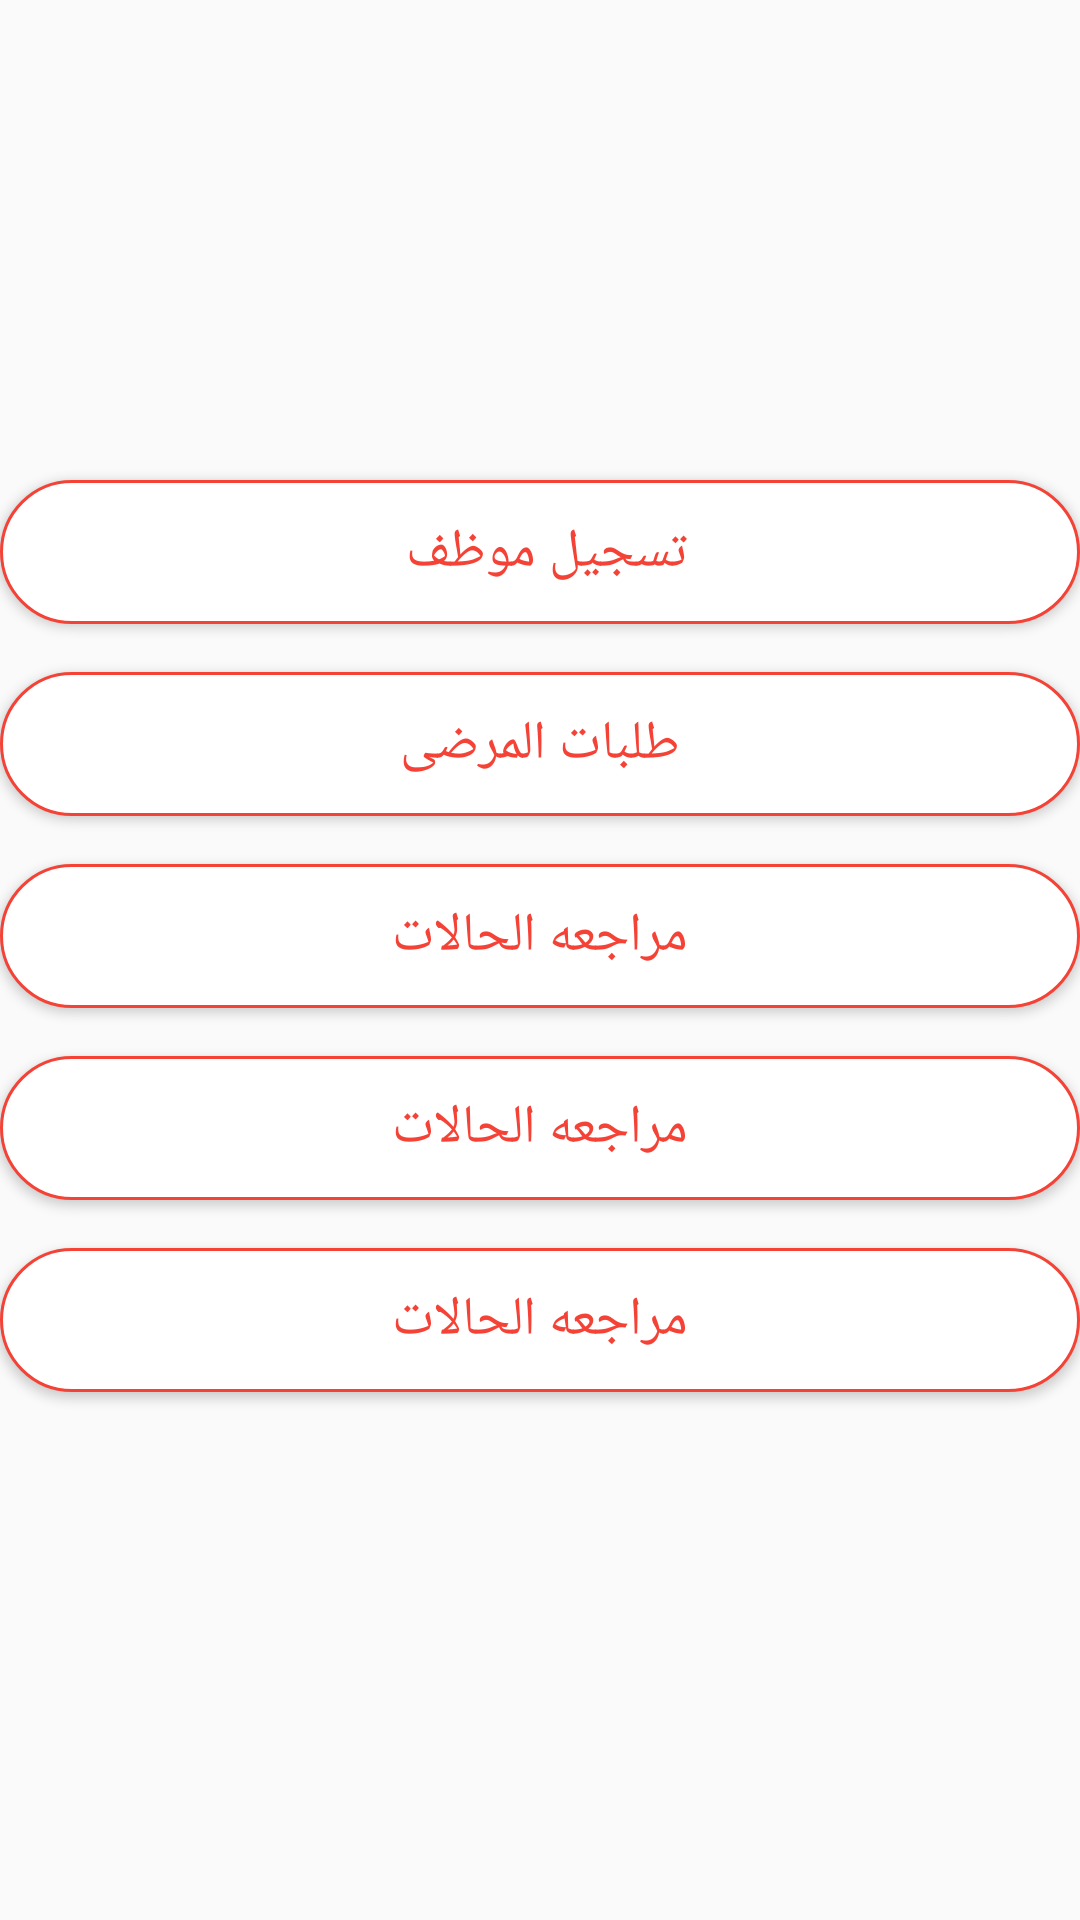

The Android layout XML behind this screen, and the referenced resources:
<!-- AndroidManifest.xml: application theme AppTheme -->
<!-- res/layout/activity_hospital_home_page.xml -->
<?xml version="1.0" encoding="utf-8"?>
<LinearLayout xmlns:android="http://schemas.android.com/apk/res/android"
    xmlns:app="http://schemas.android.com/apk/res-auto"
    xmlns:tools="http://schemas.android.com/tools"
    android:layout_width="match_parent"
    android:layout_height="match_parent"
    android:orientation="vertical"
    tools:context=".HOSIPTAL.hospital_home_page">

    <Button
        android:id="@+id/hospital_emp"
        android:layout_width="match_parent"
        android:layout_height="wrap_content"
        android:layout_marginTop="160dp"
        android:background="@drawable/log_in_shape"
        android:text="تسجيل موظف "
        android:textColor="@color/red_primary"
        android:textSize="18sp"

        />
    <Button
        android:id="@+id/order_take"
        android:layout_width="match_parent"
        android:layout_height="wrap_content"
        android:layout_marginTop="16dp"
        android:background="@drawable/log_in_shape"
        android:text="طلبات المرضى"
        android:textColor="@color/red_primary"
        android:textSize="18sp" />
    <Button
        android:id="@+id/revire_hos"
        android:layout_width="match_parent"
        android:layout_height="wrap_content"
        android:layout_marginTop="16dp"
        android:background="@drawable/log_in_shape"
        android:text="مراجعه الحالات"
        android:textColor="@color/red_primary"
        android:textSize="18sp"
        />

    <Button
        android:id="@+id/action1"
        android:layout_width="match_parent"
        android:layout_height="wrap_content"
        android:layout_marginTop="16dp"
        android:background="@drawable/log_in_shape"
        android:text="مراجعه الحالات"
        android:textColor="@color/red_primary"
        android:textSize="18sp"
        />

    <Button
        android:id="@+id/action2"
        android:layout_width="match_parent"
        android:layout_height="wrap_content"
        android:layout_marginTop="16dp"
        android:background="@drawable/log_in_shape"
        android:text="مراجعه الحالات"
        android:textColor="@color/red_primary"
        android:textSize="18sp"
        />
</LinearLayout>
<!-- resources referenced by this layout -->
<resources>
  <color name="red_primary">#F44336</color>
  <!-- drawable log_in_shape (drawable) -->
  <?xml version="1.0" encoding="utf-8"?>
  <shape
      xmlns:android="http://schemas.android.com/apk/res/android">
      <stroke
          android:width="1dp"
          android:color="@color/red_primary"/>
      <corners
          android:radius="25dp" />
  
      <padding
          android:left="2dp"
          android:right="2dp"
          android:top="2dp"
          android:bottom="2dp"/>
  
      <solid android:color="#ffffff"/>
  
  </shape>
  <style name="AppTheme" parent="Theme.AppCompat.Light.DarkActionBar">
          
          <item name="colorPrimary">@color/red_primary</item>
          <item name="colorPrimaryDark">@color/red_primary_dark</item>
          <item name="colorAccent">@color/colorAccent</item>
      </style>
  <color name="red_primary_dark">#D32F2F</color>
  <color name="colorAccent">#FF4081</color>
</resources>
